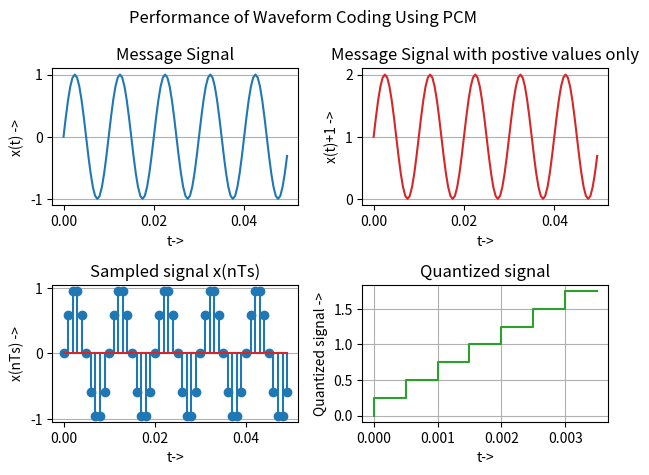
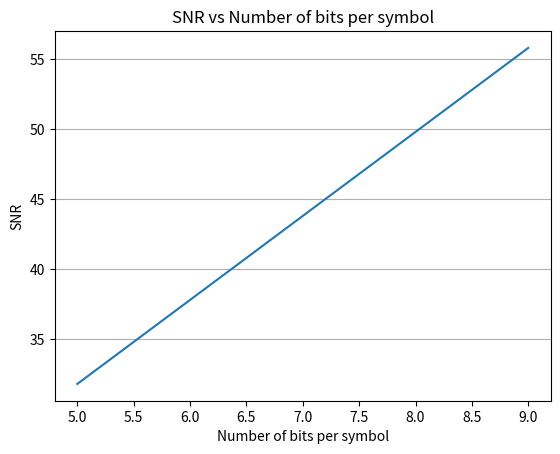

Recreate these plots in Python, in order.
# -*- coding: utf-8 -*-
"""
Created on Thu Apr 20 14:46:03 2023

@author: Student
"""

import numpy as np
import matplotlib.pyplot as plt
t = np.arange(0,0.05,0.0005) #Defining the time interval
fm = 100 #Assume the frequency of message signal to be 100 Hz
a = 1 #Let the amplitude of the signal be 1v
x_t= np.sin(2*np.pi*fm*t)#x(t) is generated
fig, axs = plt.subplots(2,2,layout="tight")
plt.suptitle("Performance of Waveform Coding Using PCM")
axs[0,0].plot(t,x_t)
axs[0,0].set_title("Message Signal")
axs[0,0].grid(axis = 'y')
axs[0,0].set_xlabel('t->')
axs[0,0].set_ylabel('x(t) ->')
""" DC offset so that it takes only positive amplitude value can be created by adding 1 to x(t) """
x_t_o = x_t + 1
axs[0,1].plot(t,x_t_o,'tab:red')
axs[0,1].set_title("Message Signal with postive values only")
axs[0,1].grid(axis = 'y')
axs[0,1].set_xlabel('t->')
axs[0,1].set_ylabel('x(t)+1 ->')
fs = 10*fm #sampling frequency 2 times fm
Ts = 1/fs #sampling time
n = np.random.randint(2, size=len(t))
nT = n*Ts
T = np.arange(0,0.05,Ts)
x_s = np.sin(2*np.pi*fm*T)
axs[1,0].stem(T,x_s)
axs[1,0].set_title("Sampled signal x(nTs)")
axs[1,0].grid(axis = 'y')
axs[1,0].set_xlabel('t->')
axs[1,0].set_ylabel('x(nTs) ->')
"quantize the signal using an uniform quantizer"
n = 3 # Number of bits for encoding
L = 2**n # Number of quantization levels
x_max = round(max(x_t))
x_min = round(min(x_t))
delta = (x_max-x_min)/2
print("Step Size =", delta)
Q_levels = np.linspace(x_min,x_max,L+1)
x_q_1 = [] #quantized signal
for i in x_s:
    for j in Q_levels:
        if i<= j:
             x_q_1.append(j)
             break
x_q = np.linspace(0,2*x_max,L,endpoint = False)
t_axis = t[0:len(x_q)]
axs[1,1].step(t_axis,x_q,'tab:green')
axs[1,1].set_title("Quantized signal")
axs[1,1].grid(axis = 'y')
axs[1,1].grid(axis = 'x')
axs[1,1].set_xlabel('t->')
axs[1,1].set_ylabel('Quantized signal ->')
" Binary encoding of quantized signal"
"Quantization noise"
e_q = x_q_1-x_s
print(f"The observed quantization noise for n= {n}", e_q)
"Signal to noise ratio in dB"
n = [5,6,7,8,9]
gamma=[]
for i in range(len(n)):
    gamma.append(1.8+6*n[i])
fig1, ax = plt.subplots(1,1)
ax.plot(n,gamma)
ax.set_title("SNR vs Number of bits per symbol")
ax.grid(axis = 'y')
ax.set_xlabel('Number of bits per symbol')
ax.set_ylabel('SNR')
